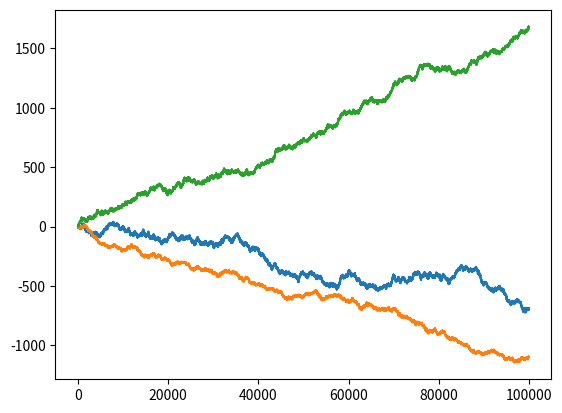

Reproduce this figure in Python.
%matplotlib inline
import matplotlib.pyplot as plt
import numpy as np

def plot(*args):
    """Display the evolution of the capital for one or several games
    
    The function takes one ore more lists containing the data to be
    displayed.
    
    """
    for data in args:
        plt.plot(data)
    plt.show()
    
# Here, you might want to define your own functions and imports of modules
# for use in the function play_games defined below.
### BEGIN SOLUTION
import random

def single_flip(p):
    """Determine result of a single flip of a coin
    
       p: winning probability
       result: -1 = loosing flip, 1 = winning flip
       
    """
    return 2*(random.random() < p)-1

def game_A(epsilon, ncasts):
    """Determine evolution of capital for game A
    
       epsilon: parameter determining the winning probability 1/2-epsilon
       ncasts:  number of casts
       result:  list of ncasts+1 data containing the capital evolution
       
    """
    p1 = 0.5-epsilon
    result = [0]
    for ncast in range(ncasts):
        result.append(result[-1]+single_flip(p1))
    return result

def game_B(epsilon, m, ncasts):
    """Determine evolution of capital for game B
    
       epsilon: parameter determining the winning probability
       m:       parmater determining the type of game
       ncasts:  number of casts
       result:  list of ncasts+1 data containing the capital evolution
       
    """
    p2 = 0.1-epsilon
    p3 = 0.75-epsilon
    result = [0]
    for ncast in range(ncasts):
        if result[-1] % m:
            result.append(result[-1]+single_flip(p3))
        else:
            result.append(result[-1]+single_flip(p2))
    return result

def game_AB(epsilon, m, ncasts):
    """Determine evolution of capital for a repetition of game sequence
       A-A-B-B
       
       epsilon: parameter determining the winning probability
       m:       parmater determining the type of game in case of game B
       ncasts:  number of casts
       result:  list of ncasts+1 data containing the capital evolution
       
    """
    p1 = 0.5-epsilon
    p2 = 0.1-epsilon
    p3 = 0.75-epsilon
    result = [0]
    for ncast in range(ncasts):
        if ncast % 4 in (0, 1):
            result.append(result[-1]+single_flip(p1))
        else:
            if result[-1] % m:
                result.append(result[-1]+single_flip(p3))
            else:
                result.append(result[-1]+single_flip(p2))
    return result
### END SOLUTION

def play_games(ncasts):
    """Compute the capital evolution of game A, game B and the game
       alternating between A and B and display the results
       
    ncasts: number of casts per game  
    
    """
    ### BEGIN SOLUTION
    epsilon = 0.005
    m = 3
    plot(game_A(epsilon, ncasts), game_B(epsilon, m, ncasts),
         game_AB(epsilon, m, ncasts))
    ### END SOLUTION

play_games(100000)